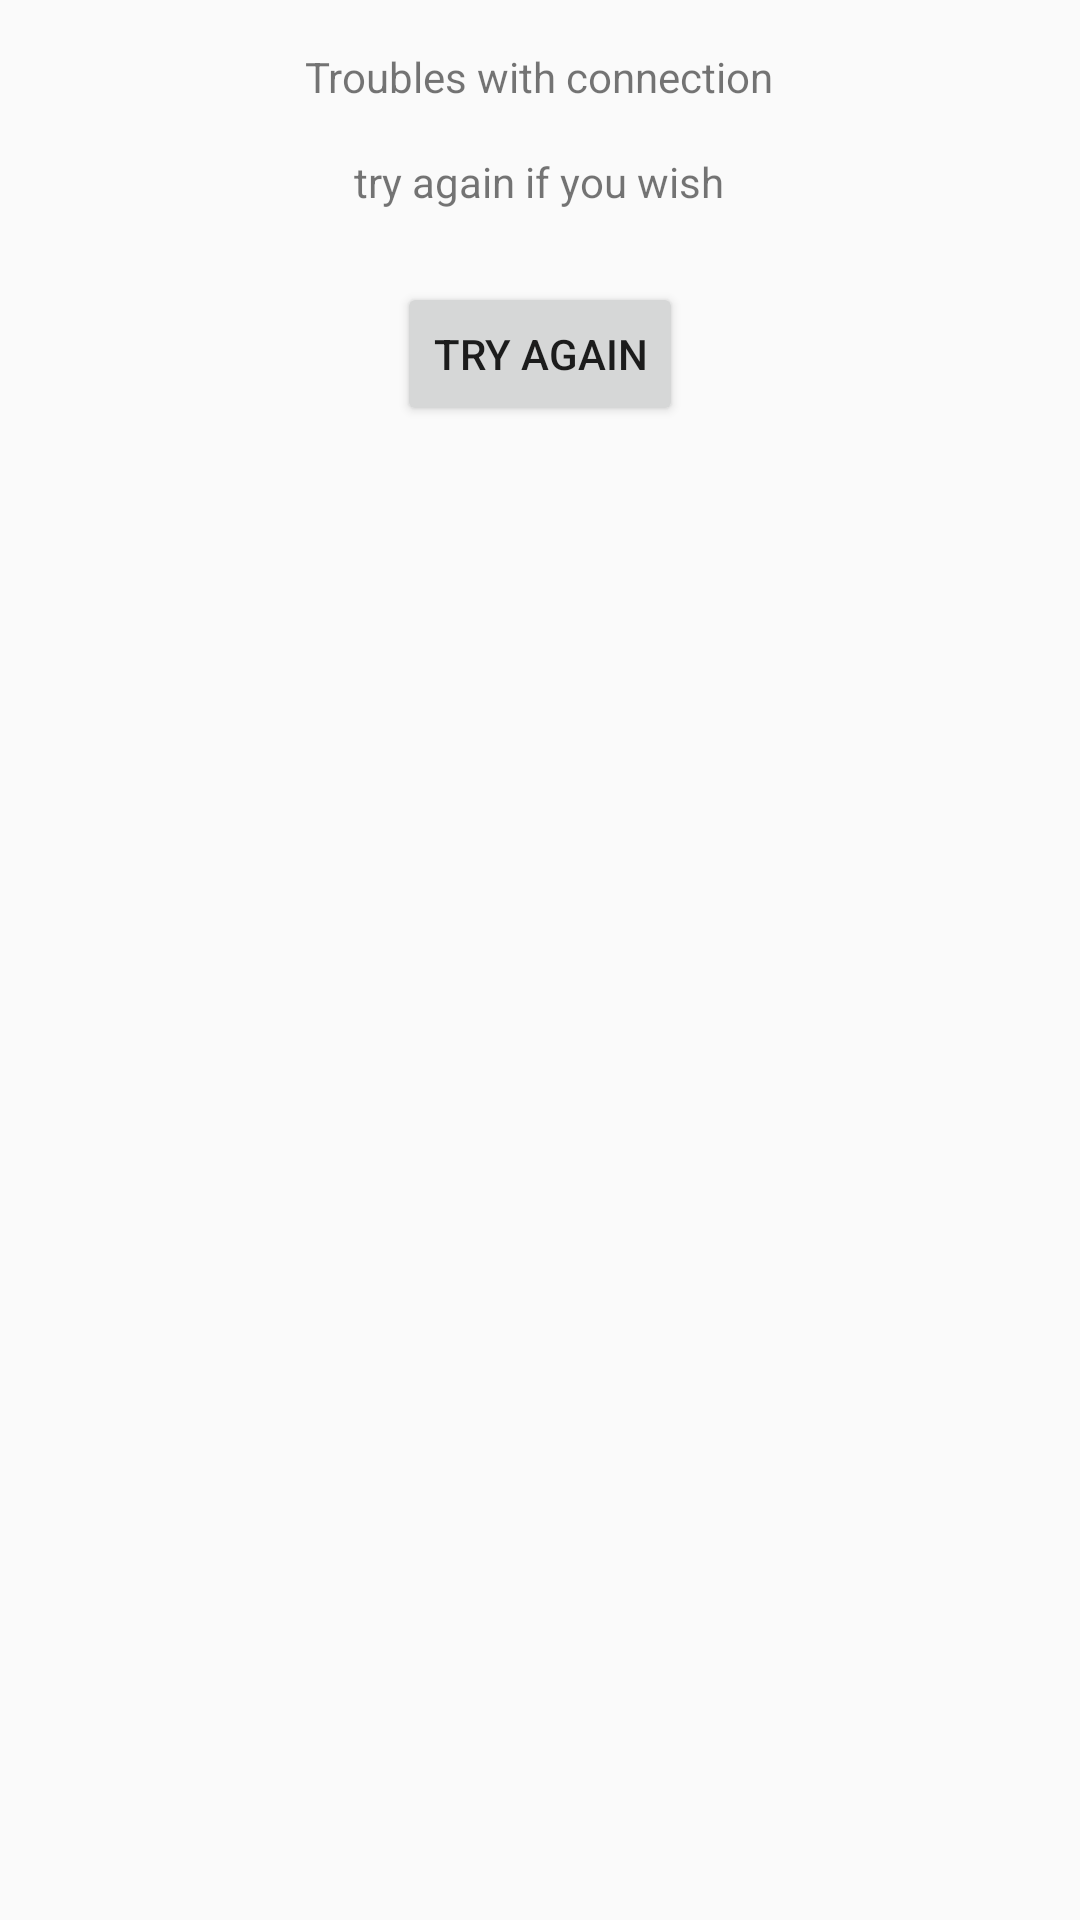

Layout XML and referenced resources for this Android screen:
<!-- AndroidManifest.xml: application theme AppTheme -->
<!-- res/layout/no_connection_error.xml -->
<?xml version="1.0" encoding="utf-8"?>
<LinearLayout
    xmlns:android="http://schemas.android.com/apk/res/android"
    android:id="@+id/no_connection_error_layout"
    android:orientation="vertical"
    android:layout_centerInParent="true"
    android:padding="16dp"
    android:layout_width="wrap_content"
    android:layout_height="wrap_content">

    <TextView
        android:id="@+id/no_connection_error_text"
        android:layout_gravity="center"
        android:gravity="center"
        android:text="@string/error_title_no_connection"
        android:layout_width="wrap_content"
        android:layout_height="wrap_content"/>

    <TextView
        android:id="@+id/no_connection_error_text_2"
        android:layout_gravity="center"
        android:gravity="center"
        android:layout_marginTop="16dp"
        android:paddingLeft="16dp"
        android:paddingRight="16dp"
        android:text="@string/error_subtitle_no_connection"
        android:layout_width="wrap_content"
        android:layout_height="wrap_content"/>

    <Button
        android:id="@+id/retry_no_connection_button"
        android:layout_gravity="center"
        android:layout_width="wrap_content"
        android:layout_height="wrap_content"
        android:layout_marginTop="24dp"
        android:text="@string/retry_error_button"/>

</LinearLayout>
<!-- resources referenced by this layout -->
<resources>
  <string name="error_subtitle_no_connection">try again if you wish</string>
  <string name="error_title_no_connection">Troubles with connection</string>
  <string name="retry_error_button">try again</string>
  <style name="AppTheme" parent="Theme.AppCompat.Light.DarkActionBar">
          
          <item name="colorPrimary">@color/colorPrimary</item>
          <item name="colorPrimaryDark">@color/colorPrimaryDark</item>
          <item name="colorAccent">@color/colorAccent</item>
  
          <item name="windowNoTitle">true</item>
          <item name="windowActionBar">false</item>
      </style>
  <color name="colorPrimary">#3F51B5</color>
  <color name="colorPrimaryDark">#303F9F</color>
  <color name="colorAccent">#FF4081</color>
</resources>
